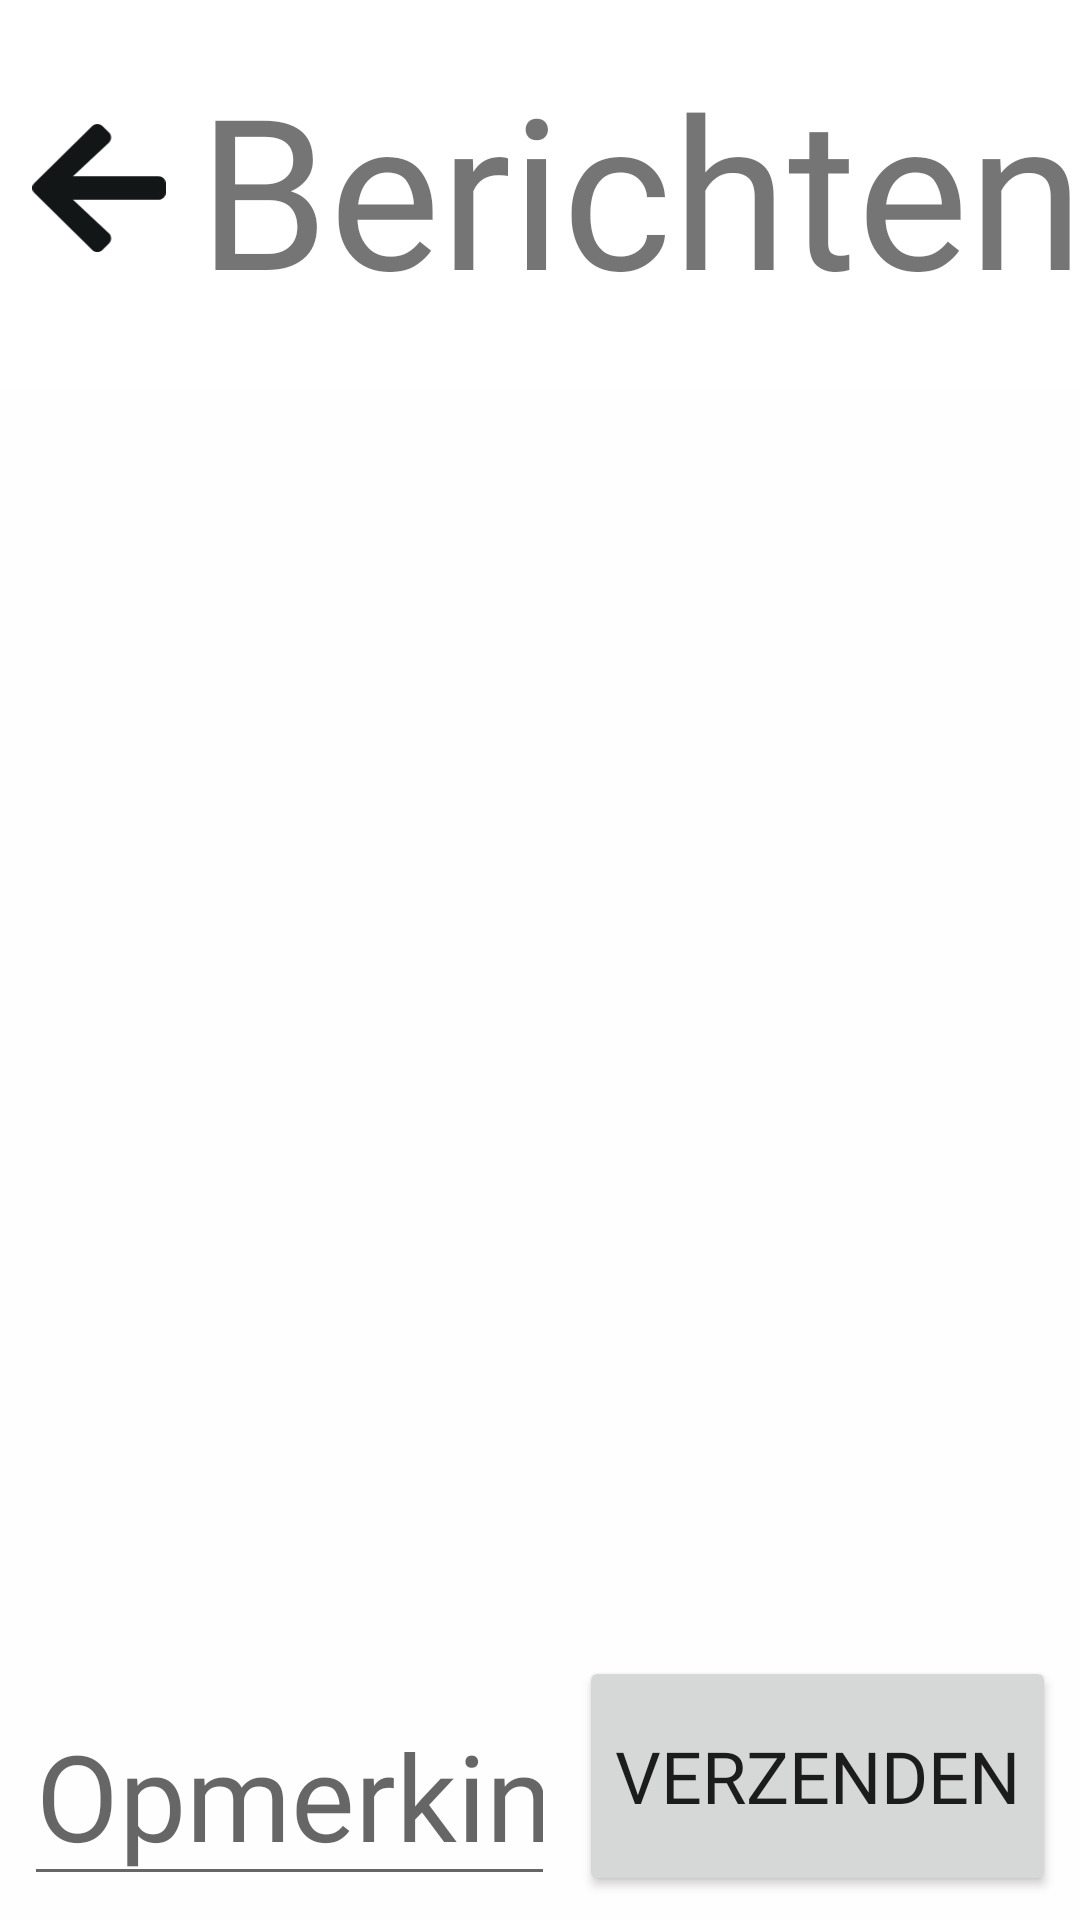

The Android layout XML behind this screen, and the referenced resources:
<!-- AndroidManifest.xml: application theme AppTheme -->
<!-- res/layout/question_fragment.xml -->
<?xml version="1.0" encoding="utf-8"?>
<android.support.constraint.ConstraintLayout xmlns:android="http://schemas.android.com/apk/res/android"
    xmlns:app="http://schemas.android.com/apk/res-auto"
    xmlns:tools="http://schemas.android.com/tools"
    android:layout_width="match_parent"
    android:layout_height="match_parent"
    android:background="@color/nonSelectedCategory"
    android:elevation="7dp">

    <android.support.constraint.ConstraintLayout
        android:id="@+id/order_header"
        android:layout_width="0dp"
        android:layout_height="wrap_content"
        android:background="#ffffff"
        app:layout_constraintEnd_toEndOf="parent"
        app:layout_constraintStart_toStartOf="parent"
        app:layout_constraintTop_toTopOf="parent">

        <TextView
            android:id="@+id/textView"
            android:layout_width="wrap_content"
            android:layout_height="wrap_content"
            android:layout_marginBottom="21dp"
            android:layout_marginStart="8dp"
            android:layout_marginTop="16dp"
            android:fontFamily="@font/sofia_semi_bold"
            android:text="Berichten"
            android:textSize="70sp"
            app:layout_constraintBottom_toBottomOf="parent"
            app:layout_constraintStart_toEndOf="@+id/back_button"
            app:layout_constraintTop_toTopOf="parent"
            app:layout_constraintVertical_bias="1.0" />

        <ImageView
            android:id="@+id/back_button"
            android:layout_width="50dp"
            android:layout_height="50dp"
            android:layout_marginBottom="8dp"
            android:layout_marginStart="8dp"
            android:layout_marginTop="8dp"
            app:layout_constraintBottom_toBottomOf="@+id/textView"
            app:layout_constraintStart_toStartOf="parent"
            app:layout_constraintTop_toTopOf="@+id/textView"
            app:srcCompat="@drawable/fa_arrow_left" />
    </android.support.constraint.ConstraintLayout>

    <Button
        android:id="@+id/order_send_button"
        android:layout_width="wrap_content"
        android:layout_height="80dp"
        android:layout_marginBottom="8dp"
        android:layout_marginEnd="8dp"
        android:fontFamily="@font/sofia_semi_bold"
        android:text="verzenden"
        android:textSize="24sp"
        android:windowSoftInputMode="adjustResize"
        app:layout_constraintBottom_toBottomOf="parent"
        app:layout_constraintEnd_toEndOf="parent" />

    <EditText
        android:id="@+id/order_comment"
        android:layout_width="0dp"
        android:layout_height="wrap_content"
        android:layout_marginBottom="8dp"
        android:layout_marginEnd="8dp"
        android:layout_marginStart="8dp"
        android:ems="10"
        android:fontFamily="@font/sofia_regular"
        android:hint="Opmerking"
        android:inputType="text"
        android:textSize="40sp"
        app:layout_constraintBottom_toBottomOf="parent"
        app:layout_constraintEnd_toStartOf="@+id/order_send_button"
        app:layout_constraintStart_toStartOf="parent" />

    <ListView
        android:id="@+id/unread_messages"
        android:layout_width="0dp"
        android:layout_height="0dp"
        android:layout_marginBottom="8dp"
        android:layout_marginEnd="8dp"
        android:layout_marginStart="8dp"
        android:layout_marginTop="8dp"
        app:layout_constraintBottom_toTopOf="@+id/order_comment"
        app:layout_constraintEnd_toEndOf="parent"
        app:layout_constraintStart_toStartOf="parent"
        app:layout_constraintTop_toBottomOf="@+id/order_header" />

</android.support.constraint.ConstraintLayout>
<!-- resources referenced by this layout -->
<resources>
  <color name="nonSelectedCategory">#fefefe</color>
  <!-- drawable fa_arrow_left (drawable) -->
  <?xml version="1.0" encoding="utf-8"?>
  <vector xmlns:android="http://schemas.android.com/apk/res/android"
      android:viewportWidth="448"
      android:viewportHeight="512"
      android:width="32dp"
      android:height="36dp">
      <path
          android:pathData="M257.5 445.1l-22.2 22.2c-9.4 9.4 -24.6 9.4 -33.9 0L7 273c-9.4 -9.4 -9.4 -24.6 0 -33.9L201.4 44.7c9.4 -9.4 24.6 -9.4 33.9 0l22.2 22.2c9.5 9.5 9.3 25 -0.4 34.3L136.6 216 424 216c13.3 0 24 10.7 24 24l0 32c0 13.3 -10.7 24 -24 24l-287.4 0 120.5 114.8c9.8 9.3 10 24.8 0.4 34.3z"
          android:fillColor="@color/handpickedBlack" />
  </vector>
  <style name="AppTheme" parent="Theme.AppCompat.Light.DarkActionBar">
          
          <item name="colorPrimary">@color/colorPrimary</item>
          <item name="colorPrimaryDark">@color/colorPrimaryDark</item>
          <item name="colorAccent">@color/colorAccent</item>
  
          
          <item name="android:windowActivityTransitions">true</item>
  
          
          <item name="android:windowEnterTransition">@transition/explode</item>
          <item name="android:windowExitTransition">@transition/explode</item>
  
          
          <item name="android:windowSharedElementEnterTransition">
              @transition/change_image_transform</item>
          <item name="android:windowSharedElementExitTransition">
              @transition/change_image_transform</item>
      </style>
  <color name="handpickedBlack">#121617</color>
  <color name="colorPrimary">#3f51b5</color>
  <color name="colorPrimaryDark">#303F9F</color>
  <color name="colorAccent">#606060</color>
</resources>
